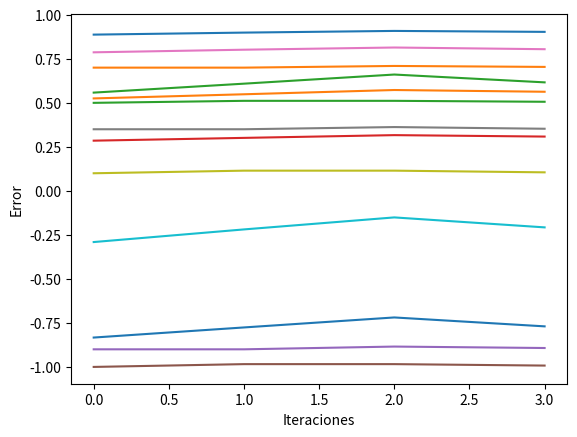

The script that saved this image:
from math import e
import matplotlib.pyplot as plt


def entrenar_perceptron(tabla, lr):
    # Listas para luego graficar
    l_error = []
    lw10 = []
    lw11 = []
    lw12 = []
    lw20 = []
    lw21 = []
    lw22 = []
    lw30 = []
    lw31 = []
    lw32 = []
    lw40 = []
    lw41 = []
    lw42 = []
    lw43 = []

    # Pesos de la Capa oculta
    w10, w11, w12 = 0.9, 0.7, 0.5
    w20, w21, w22 = 0.3, -0.9, -1
    w30, w31, w32 = 0.8, 0.35, 0.1

    # Pesos de la Ultima Neurona
    w40, w41, w42, w43 = -0.23, -0.79, 0.56, 0.6

    #
    for i in range(1):
        print("Iteracion: ", i)
        for combinacion in tabla:
            print("Fila de la tabla de la verdad:", combinacion)
            solucion_deseada = int(combinacion[2])
            # entradas iniciales
            e0 = 1
            e1 = int(combinacion[0])
            e2 = int(combinacion[1])
            # x es sumatoria de cada peso por su entrada
            # salida de la neurona 1 capa oculta
            x1 = (e0*w10) + (e1*w11) + (e2*w12)
            salida1 = 1/(1+e**(-x1))
            # salida de la neurona 2 capa oculta
            x2 = (e0*w20) + (e1*w21) + (e2*w22)
            salida2 = 1/(1+e**(-x2))
            # salida de la neurona 3 capa oculta
            x3 = (e0*w30) + (e1*w31) + (e2*w32)
            salida3 = 1/(1+e**(-x3))
            # salida de la ultima neurona
            x4 = (e0*w40) + (salida1*w41) + (salida2*w42) + (salida3*w43)
            salida_real = 1/(1+e**(-x4))
            print("Pesos capa oculta:",w10,w11,w12,w20,w21,w22,w30,w31,w32)
            print("Salida de capa oculta:",salida1,salida2,salida3)


            # error=salida_real-solucion_deseada
            error = solucion_deseada-salida_real

            deltaf = salida_real*(1-salida_real)*error
            # Deltas de la neurona de salida
            dw40 = lr*e0*deltaf
            dw41 = lr*salida1*deltaf
            dw42 = lr*salida2*deltaf
            dw43 = lr*salida3*deltaf
            print("Deltas ultima neurona:")
            print(dw40)
            print(dw41)
            print(dw42)
            print(dw43)
            print("------------")

            # sumar los deltas a los pesos y son los nuevos pesos
            w40 = w40+dw40
            w41 = w41+dw41
            w42 = w42+dw42
            w43 = w43+dw43

            # Deltas de la capa oculta
            delta_co_neurona1 = salida1*(1-salida1)*deltaf
            delta_co_neurona2 = salida2*(1-salida2)*deltaf
            delta_co_neurona3 = salida3*(1-salida3)*deltaf
            print("Pesos ultima neurona:")
            print(w40)
            print(w41)
            print(w42)
            print(w43)
            print("------------")

            # Delta de los pesos de la capa oculta
            dwco10 = lr*e0*delta_co_neurona1
            dwco11 = lr*e1*delta_co_neurona1
            dwco12 = lr*e2*delta_co_neurona1
            dwco20 = lr*e0*delta_co_neurona2
            dwco21 = lr*e1*delta_co_neurona2
            dwco22 = lr*e2*delta_co_neurona2
            dwco30 = lr*e0*delta_co_neurona3
            dwco31 = lr*e1*delta_co_neurona3
            dwco32 = lr*e2*delta_co_neurona3

            #Nuevos pesos de la capa oculta
            w10 = w10+dwco10
            w11 = w11+dwco11
            w12 = w12+dwco12
            w20 = w20+dwco20
            w21 = w21+dwco21
            w22 = w22+dwco22
            w30 = w30+dwco30
            w31 = w31+dwco31
            w32 = w32+dwco32

            print("Nuevos pesos:",w10,w11,w12,w20,w21,w22,w30,w31,w32)


            #Guardamos los valores en listas para graficarlas
            lw10.append(w10)
            lw11.append(w11)
            lw12.append(w12)
            lw20.append(w20)
            lw21.append(w21)
            lw22.append(w22)
            lw30.append(w30)
            lw31.append(w31)
            lw32.append(w32)
            lw40.append(w40)
            lw41.append(w41)
            lw42.append(w42)
            lw43.append(w43)

            print("Salida real:", salida_real)
            print("Salida deseada:", solucion_deseada)
            print("Error:",error)

        l_error.append(-error)

    #Graficamos los pesos y el error
    plt.plot(lw10)
    plt.plot(lw11)
    plt.plot(lw12)
    plt.plot(lw20)
    plt.plot(lw21)
    plt.plot(lw22)
    plt.plot(lw30)
    plt.plot(lw31)
    plt.plot(lw32)
    plt.plot(lw40)
    plt.plot(lw41)
    plt.plot(lw42)
    plt.plot(lw43)
    plt.ylabel('Pesos')
    plt.xlabel('Iteraciones')
    plt.show()

    plt.plot(l_error)
    plt.ylabel('Error')
    plt.xlabel('Iteraciones')
    plt.show()


if __name__ == "__main__":
    #Tabla de la verdad de XOR
    tabla_xor = ['000', '011', '101', '110']

    lr = 0.5
    entrenar_perceptron(tabla_xor, lr)
